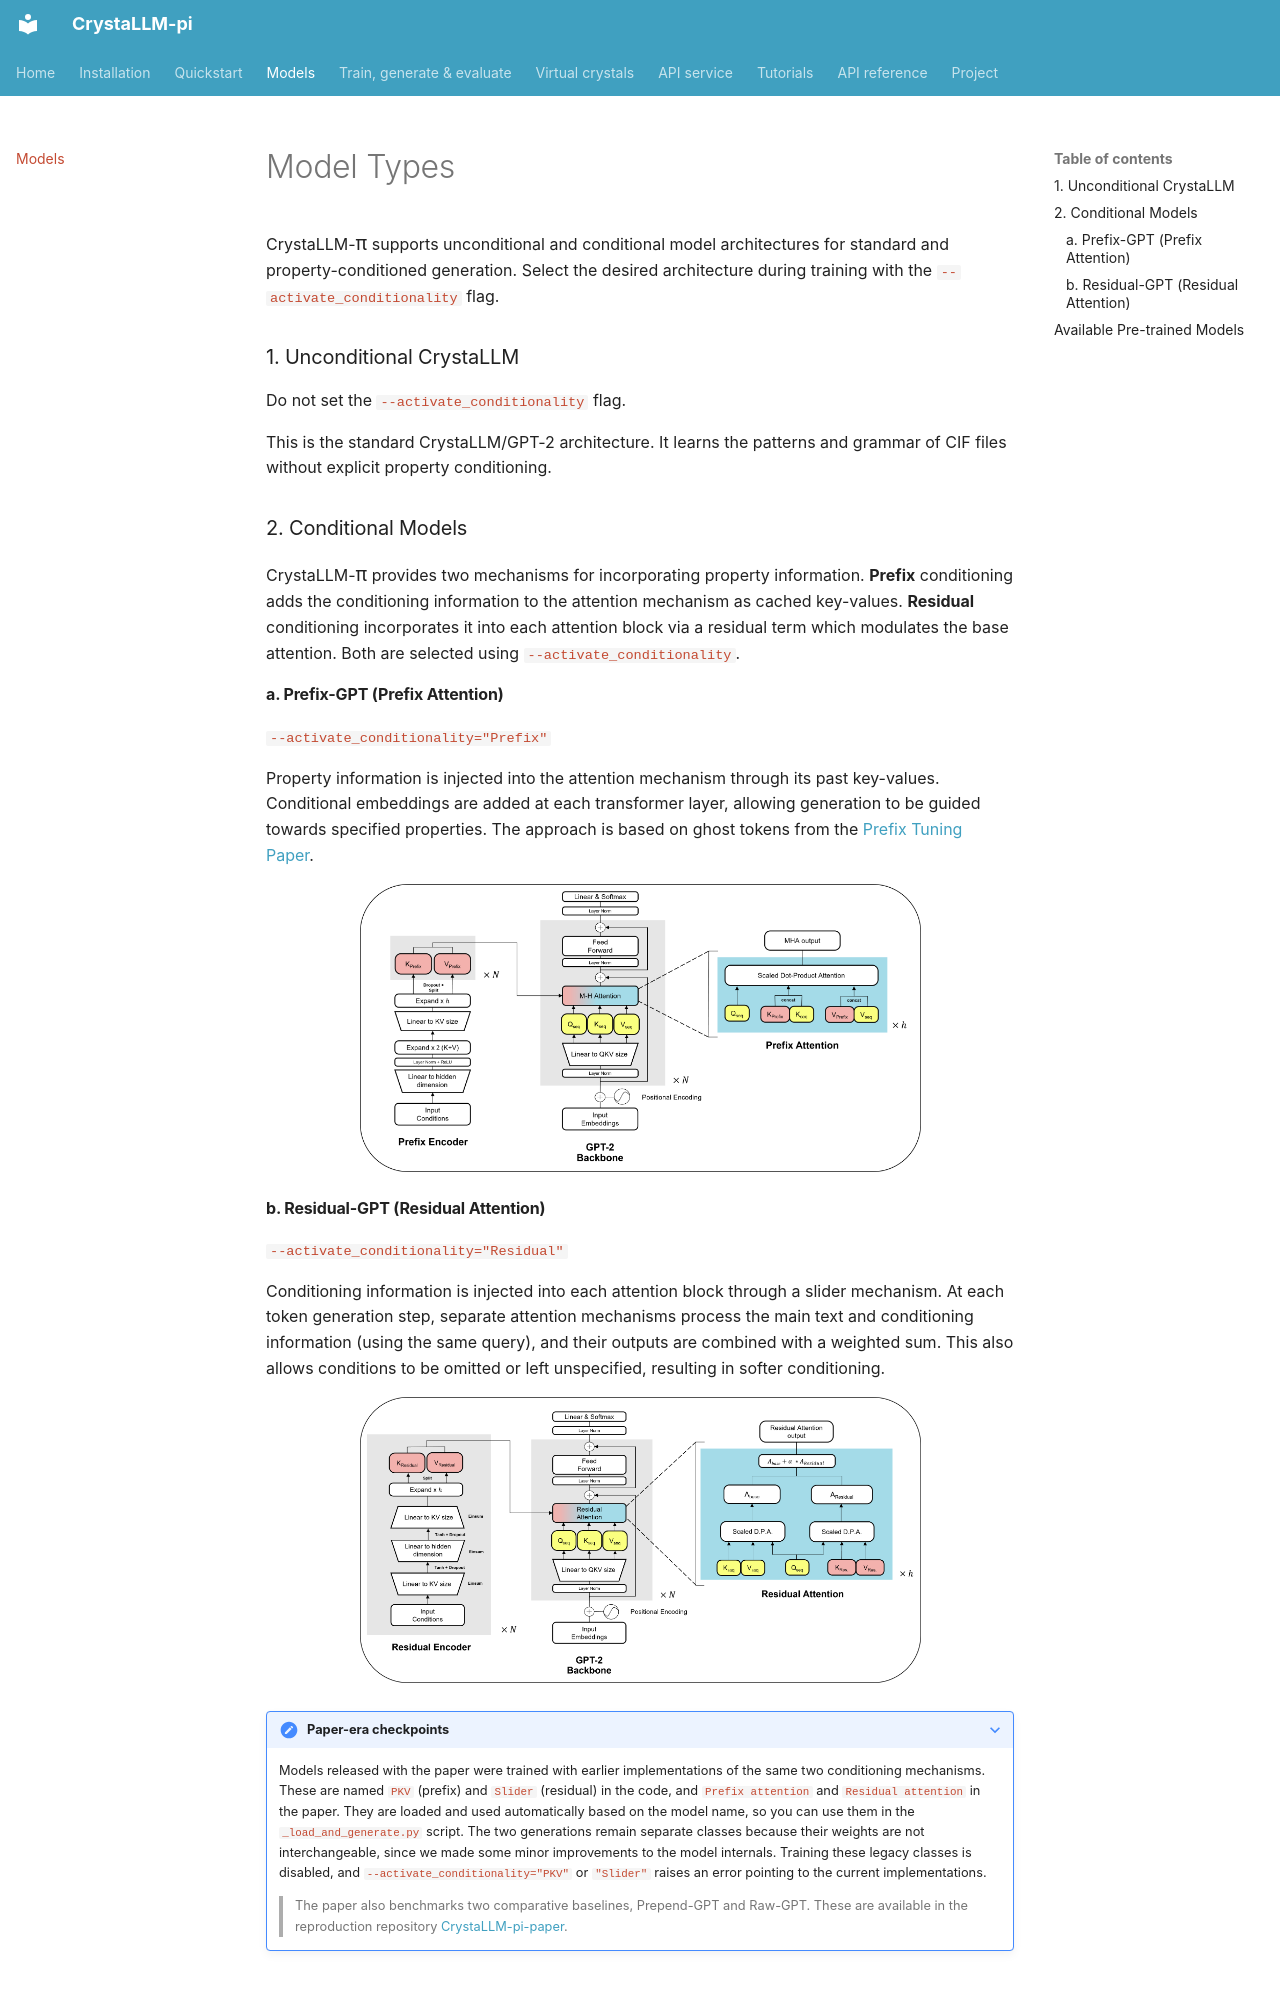

repository: C-Bone-UCL/CrystaLLM-pi · page: models/index.html · generator: mkdocs

# Model Types

CrystaLLM-<span style="font-size: 1.2em;">&pi;</span> supports unconditional and conditional model architectures for standard and property-conditioned generation. Select the desired architecture during training with the `--activate_conditionality` flag.

### 1. Unconditional CrystaLLM

Do not set the `--activate_conditionality` flag.

This is the standard CrystaLLM/GPT-2 architecture. It learns the patterns and grammar of CIF files without explicit property conditioning.

### 2. Conditional Models

CrystaLLM-<span style="font-size: 1.2em;">&pi;</span> provides two mechanisms for incorporating property information. **Prefix** conditioning adds the conditioning information to the attention mechanism as cached key-values. **Residual** conditioning incorporates it into each attention block via a residual term which modulates the base attention. Both are selected using `--activate_conditionality`.

#### a. Prefix-GPT (Prefix Attention)

`--activate_conditionality="Prefix"`

Property information is injected into the attention mechanism through its past key-values. Conditional embeddings are added at each transformer layer, allowing generation to be guided towards specified properties. The approach is based on ghost tokens from the [Prefix Tuning Paper](https://arxiv.org/abs/2101.00190).

<div align="center" markdown>
![Prefix attention conditioning](images/Prefix_github.png){ width="75%" style="background-color:white" }
</div>

#### b. Residual-GPT (Residual Attention)

`--activate_conditionality="Residual"`

Conditioning information is injected into each attention block through a slider mechanism. At each token generation step, separate attention mechanisms process the main text and conditioning information (using the same query), and their outputs are combined with a weighted sum. This also allows conditions to be omitted or left unspecified, resulting in softer conditioning.

<div align="center" markdown>
![Residual attention conditioning](images/Residual_github.png){ width="75%" style="background-color:white" }
</div>

??? note "Paper-era checkpoints"
    Models released with the paper were trained with earlier implementations of the same two conditioning mechanisms. These are named `PKV` (prefix) and `Slider` (residual) in the code, and `Prefix attention` and `Residual attention` in the paper. They are loaded and used automatically based on the model name, so you can use them in the `_load_and_generate.py` script. The two generations remain separate classes because their weights are not interchangeable, since we made some minor improvements to the model internals. Training these legacy classes is disabled, and `--activate_conditionality="PKV"` or `"Slider"` raises an error pointing to the current implementations.

    > The paper also benchmarks two comparative baselines, Prepend-GPT and Raw-GPT. These are available in the reproduction repository [CrystaLLM-pi-paper](https://github.com/C-Bone-UCL/CrystaLLM-pi-paper).

<br>
